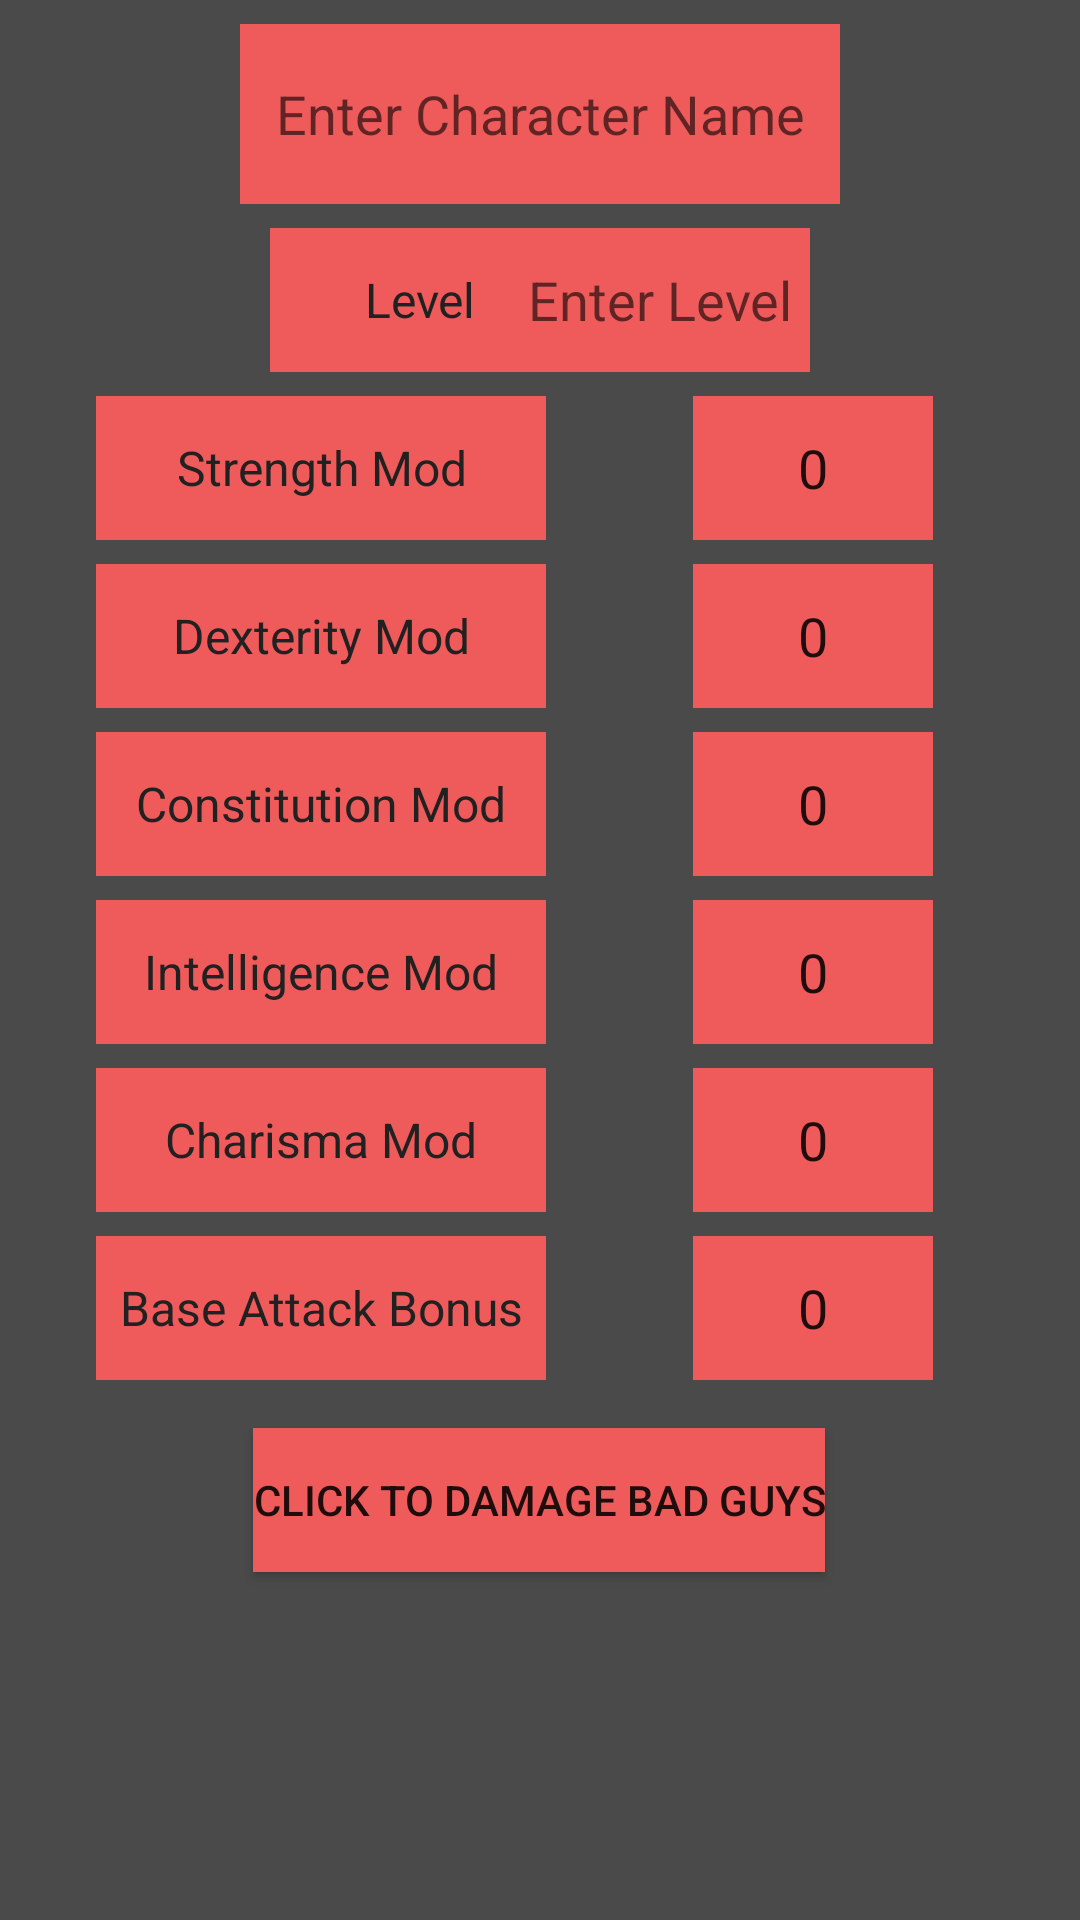

Reconstruct the res/layout file that produces this screen, plus the resources it refers to.
<!-- AndroidManifest.xml: application theme Theme.DNDFinalProject -->
<!-- res/layout/activity_main.xml -->
<?xml version="1.0" encoding="utf-8"?>
<androidx.constraintlayout.widget.ConstraintLayout xmlns:android="http://schemas.android.com/apk/res/android"
    xmlns:app="http://schemas.android.com/apk/res-auto"
    xmlns:tools="http://schemas.android.com/tools"
    android:layout_width="match_parent"
    android:layout_height="match_parent"
    tools:context=".MainActivity"
    android:background="@color/grey">

    <TextView
        android:id="@+id/str_textView"
        android:layout_width="150dp"
        android:layout_height="48dp"
        android:layout_marginStart="32dp"
        android:layout_marginTop="8dp"
        android:background="#EF5B5B"
        android:gravity="center"
        android:text="@string/strength_text"
        android:textColor="#212121"
        android:textSize="16sp"
        app:layout_constraintStart_toStartOf="parent"
        app:layout_constraintTop_toBottomOf="@+id/textView_level" />

    <TextView
        android:id="@+id/dex_textView"
        android:layout_width="150dp"
        android:layout_height="48dp"
        android:layout_marginStart="32dp"
        android:layout_marginTop="8dp"
        android:background="#EF5B5B"
        android:gravity="center"
        android:text="@string/dexterity_text"
        android:textColor="#212121"
        android:textSize="16sp"
        app:layout_constraintStart_toStartOf="parent"
        app:layout_constraintTop_toBottomOf="@+id/str_textView" />

    <TextView
        android:id="@+id/con_textView"
        android:layout_width="150dp"
        android:layout_height="48dp"
        android:layout_marginStart="32dp"
        android:layout_marginTop="8dp"
        android:background="#EF5B5B"
        android:gravity="center"
        android:text="@string/constitution_text"
        android:textColor="#212121"
        android:textSize="16sp"
        app:layout_constraintStart_toStartOf="parent"
        app:layout_constraintTop_toBottomOf="@+id/dex_textView" />

    <TextView
        android:id="@+id/int_textView"
        android:layout_width="150dp"
        android:layout_height="48dp"
        android:layout_marginStart="32dp"
        android:layout_marginTop="8dp"
        android:background="#EF5B5B"
        android:gravity="center"
        android:text="@string/intelligence_text"
        android:textColor="#212121"
        android:textSize="16sp"
        app:layout_constraintStart_toStartOf="parent"
        app:layout_constraintTop_toBottomOf="@+id/con_textView" />

    <TextView
        android:id="@+id/cha_textView"
        android:layout_width="150dp"
        android:layout_height="48dp"
        android:layout_marginStart="32dp"
        android:layout_marginTop="8dp"
        android:background="#EF5B5B"
        android:gravity="center"
        android:text="@string/charisma_text"
        android:textColor="#212121"
        android:textSize="16sp"
        app:layout_constraintStart_toStartOf="parent"
        app:layout_constraintTop_toBottomOf="@+id/int_textView" />

    <TextView
        android:id="@+id/bab_textView"
        android:layout_width="150dp"
        android:layout_height="48dp"
        android:layout_marginStart="32dp"
        android:layout_marginTop="8dp"
        android:background="#EF5B5B"
        android:gravity="center"
        android:text="@string/base_attack_bonus_text"
        android:textColor="#212121"
        android:textSize="16sp"
        app:layout_constraintStart_toStartOf="parent"
        app:layout_constraintTop_toBottomOf="@+id/cha_textView" />

    <EditText
        android:id="@+id/editTextCharName"
        android:layout_width="200dp"
        android:layout_height="60dp"
        android:layout_marginTop="8dp"
        android:background="#EF5B5B"
        android:ems="10"
        android:hint="@string/enter_character_name_text"
        android:importantForAutofill="no"
        android:inputType="textPersonName"
        android:textAlignment="center"
        app:layout_constraintEnd_toEndOf="parent"
        app:layout_constraintStart_toStartOf="parent"
        app:layout_constraintTop_toTopOf="parent"
        tools:ignore="TouchTargetSizeCheck,TextContrastCheck" />

    <TextView
        android:id="@+id/textView_level"
        android:layout_width="100dp"
        android:layout_height="48dp"
        android:layout_marginTop="8dp"
        android:background="#EF5B5B"
        android:gravity="center"
        android:text="@string/level_text"
        android:textColor="#212121"
        android:textSize="16sp"
        app:layout_constraintEnd_toEndOf="@+id/editTextCharName"
        app:layout_constraintStart_toStartOf="parent"
        app:layout_constraintTop_toBottomOf="@+id/editTextCharName" />

    <EditText
        android:id="@+id/editTextCharLevel"
        android:layout_width="100dp"
        android:layout_height="48dp"
        android:layout_marginTop="8dp"
        android:background="#EF5B5B"
        android:ems="10"
        android:hint="@string/enter_level_text"
        android:importantForAutofill="no"
        android:inputType="textPersonName"
        android:textAlignment="center"
        app:layout_constraintEnd_toEndOf="parent"
        app:layout_constraintStart_toStartOf="@+id/editTextCharName"
        app:layout_constraintTop_toBottomOf="@+id/editTextCharName"
        tools:ignore="TextContrastCheck" />

    <EditText
        android:id="@+id/editTextNumber_Str"
        android:layout_width="80dp"
        android:layout_height="48dp"
        android:layout_marginTop="8dp"
        android:background="#EF5B5B"
        android:ems="10"
        android:importantForAutofill="no"
        android:inputType="numberSigned"
        android:text="@string/_0"
        android:textAlignment="center"
        app:layout_constraintEnd_toEndOf="parent"
        app:layout_constraintStart_toEndOf="@+id/str_textView"
        app:layout_constraintTop_toBottomOf="@+id/editTextCharLevel"
        tools:ignore="SpeakableTextPresentCheck" />

    <EditText
        android:id="@+id/editTextNumber_Dex"
        android:layout_width="80dp"
        android:layout_height="48dp"
        android:layout_marginTop="8dp"
        android:background="#EF5B5B"
        android:ems="10"
        android:importantForAutofill="no"
        android:inputType="numberSigned"
        android:textAlignment="center"
        android:text="@string/_0"
        app:layout_constraintEnd_toEndOf="parent"
        app:layout_constraintStart_toEndOf="@+id/dex_textView"
        app:layout_constraintTop_toBottomOf="@+id/editTextNumber_Str"
        tools:ignore="SpeakableTextPresentCheck" />

    <EditText
        android:id="@+id/editTextNumber_Con"
        android:layout_width="80dp"
        android:layout_height="48dp"
        android:layout_marginTop="8dp"
        android:background="#EF5B5B"
        android:ems="10"
        android:importantForAutofill="no"
        android:inputType="numberSigned"
        android:textAlignment="center"
        android:text="@string/_0"
        app:layout_constraintEnd_toEndOf="parent"
        app:layout_constraintStart_toEndOf="@+id/con_textView"
        app:layout_constraintTop_toBottomOf="@+id/editTextNumber_Dex"
        tools:ignore="SpeakableTextPresentCheck" />

    <EditText
        android:id="@+id/editTextNumber_Int"
        android:layout_width="80dp"
        android:layout_height="48dp"
        android:layout_marginTop="8dp"
        android:background="#EF5B5B"
        android:ems="10"
        android:importantForAutofill="no"
        android:inputType="numberSigned"
        android:textAlignment="center"
        android:text="@string/_0"
        app:layout_constraintEnd_toEndOf="parent"
        app:layout_constraintStart_toEndOf="@+id/int_textView"
        app:layout_constraintTop_toBottomOf="@+id/editTextNumber_Con"
        tools:ignore="SpeakableTextPresentCheck" />

    <EditText
        android:id="@+id/editTextNumber_Cha"
        android:layout_width="80dp"
        android:layout_height="48dp"
        android:layout_marginTop="8dp"
        android:background="#EF5B5B"
        android:ems="10"
        android:importantForAutofill="no"
        android:inputType="numberSigned"
        android:textAlignment="center"
        android:text="@string/_0"
        app:layout_constraintEnd_toEndOf="parent"
        app:layout_constraintStart_toEndOf="@+id/cha_textView"
        app:layout_constraintTop_toBottomOf="@+id/editTextNumber_Int"
        tools:ignore="SpeakableTextPresentCheck" />

    <EditText
        android:id="@+id/editTextNumber_BAB"
        android:layout_width="80dp"
        android:layout_height="48dp"
        android:layout_marginTop="8dp"
        android:background="#EF5B5B"
        android:ems="10"
        android:importantForAutofill="no"
        android:inputType="numberSigned"
        android:textAlignment="center"
        android:text="@string/_0"
        app:layout_constraintEnd_toEndOf="parent"
        app:layout_constraintStart_toEndOf="@+id/bab_textView"
        app:layout_constraintTop_toBottomOf="@+id/editTextNumber_Cha"
        tools:ignore="SpeakableTextPresentCheck" />

    <Button
        android:id="@+id/button_Proceed"
        android:layout_width="wrap_content"
        android:layout_height="wrap_content"
        android:layout_marginTop="16dp"
        android:background="#EF5B5B"
        android:text="@string/click_to_damage_bad_guys"
        android:onClick="toCalculation"
        app:layout_constraintEnd_toEndOf="parent"
        app:layout_constraintHorizontal_bias="0.498"
        app:layout_constraintStart_toStartOf="parent"
        app:layout_constraintTop_toBottomOf="@+id/bab_textView"
        tools:ignore="TextContrastCheck" />

</androidx.constraintlayout.widget.ConstraintLayout>
<!-- resources referenced by this layout -->
<resources>
  <color name="grey">#4A4A4A</color>
  <string name="_0">0</string>
  <string name="base_attack_bonus_text">Base Attack Bonus</string>
  <string name="charisma_text">Charisma Mod</string>
  <string name="click_to_damage_bad_guys">Click To Damage Bad Guys</string>
  <string name="constitution_text">Constitution Mod</string>
  <string name="dexterity_text">Dexterity Mod</string>
  <string name="enter_character_name_text">Enter Character Name</string>
  <string name="enter_level_text">Enter Level</string>
  <string name="intelligence_text">Intelligence Mod</string>
  <string name="level_text">Level</string>
  <string name="strength_text">Strength Mod</string>
  <style name="Theme.DNDFinalProject" parent="Theme.MaterialComponents.DayNight.DarkActionBar">
          
          <item name="colorPrimary">@color/purple_500</item>
          <item name="colorPrimaryVariant">@color/purple_700</item>
          <item name="colorOnPrimary">@color/white</item>
          
          <item name="colorSecondary">@color/teal_200</item>
          <item name="colorSecondaryVariant">@color/teal_700</item>
          <item name="colorOnSecondary">@color/black</item>
          
          <item name="android:statusBarColor" tools:targetApi="l">?attr/colorPrimaryVariant</item>
          
      </style>
  <color name="purple_500">#FF6200EE</color>
  <color name="purple_700">#FF3700B3</color>
  <color name="white">#FFFFFFFF</color>
  <color name="teal_200">#FF03DAC5</color>
  <color name="teal_700">#FF018786</color>
  <color name="black">#FF000000</color>
</resources>
